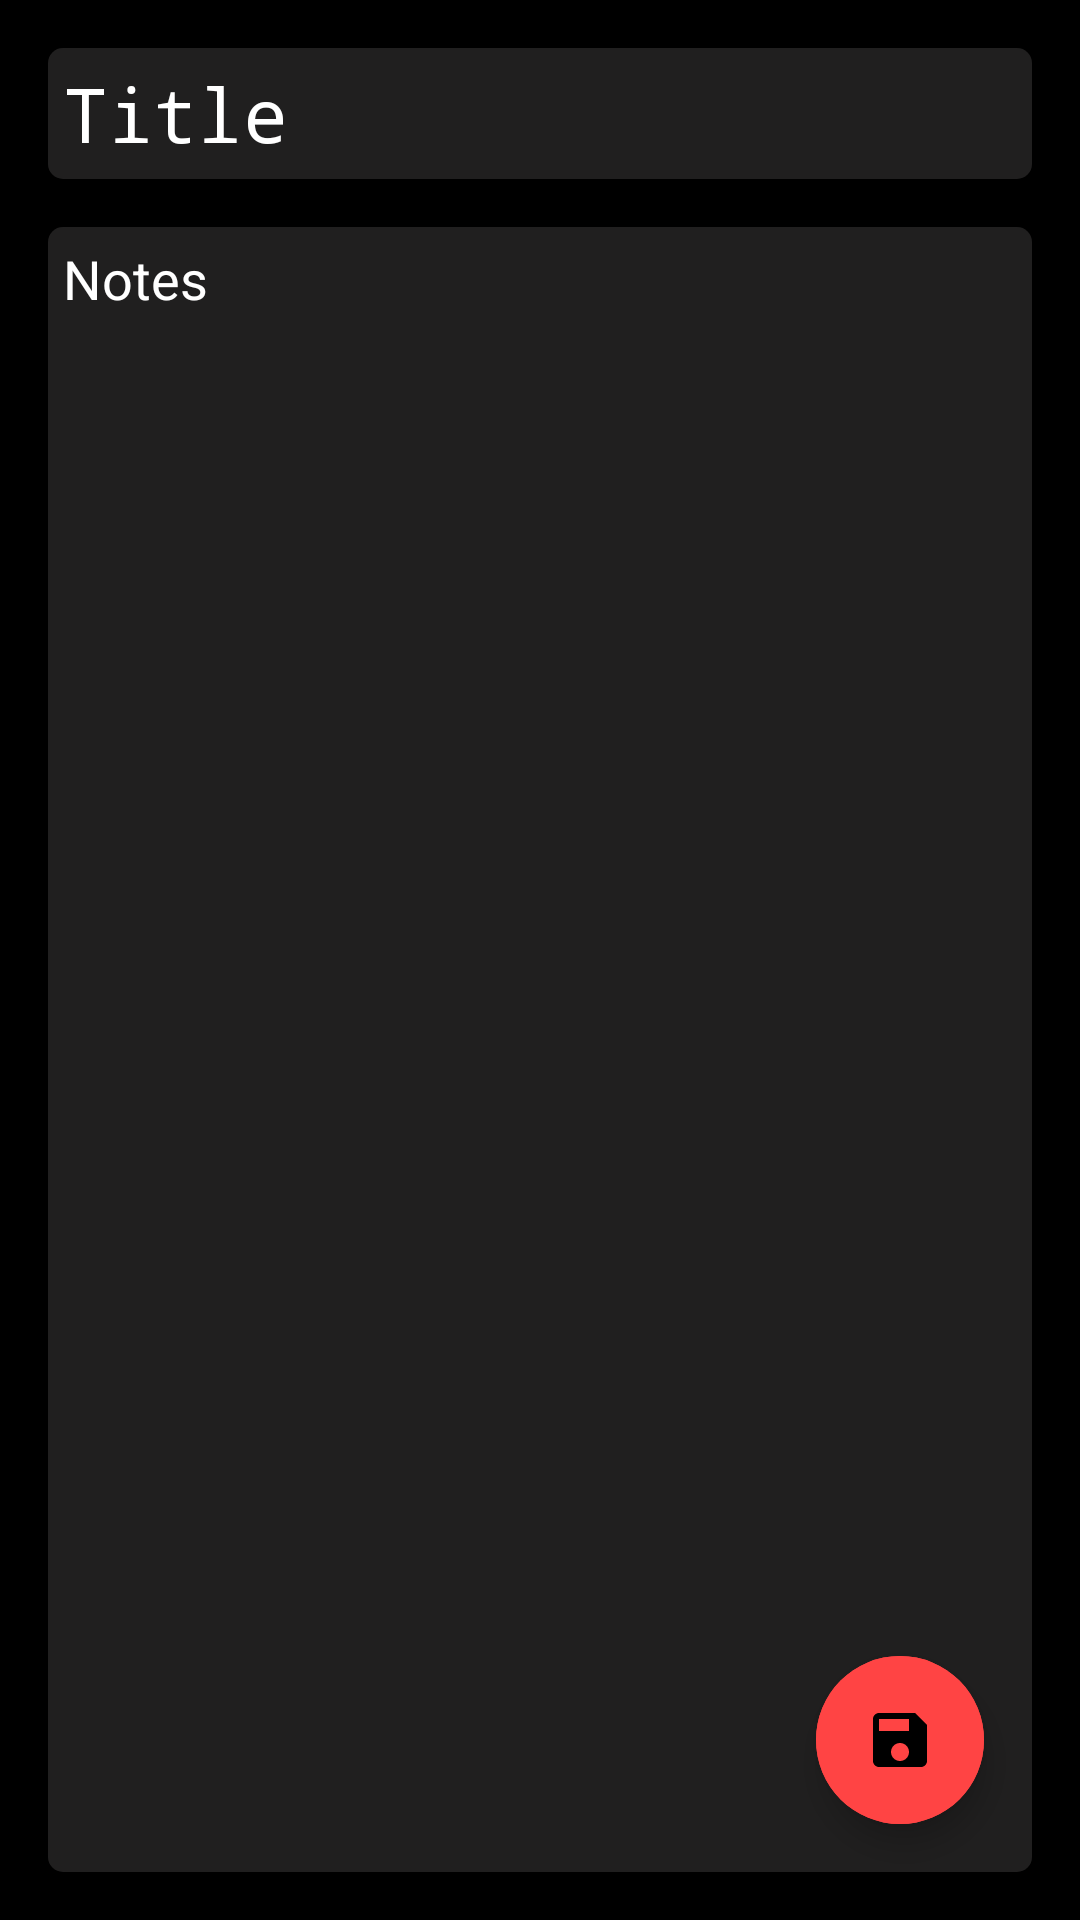

Here is an Android app screen rendered from its layout file. Give the layout XML and the strings, colors and styles it references.
<!-- AndroidManifest.xml: application theme AppTheme -->
<!-- res/layout/fragment_add_notes.xml -->
<?xml version="1.0" encoding="utf-8"?>
<androidx.constraintlayout.widget.ConstraintLayout xmlns:android="http://schemas.android.com/apk/res/android"
    xmlns:app="http://schemas.android.com/apk/res-auto"
    xmlns:tools="http://schemas.android.com/tools"
    android:layout_width="match_parent"
    android:layout_height="match_parent"
    android:background="@android:color/black"
    tools:context=".ui.AddNotesFragment">

    <EditText
        android:id="@+id/et_title"
        android:layout_width="match_parent"
        android:layout_height="wrap_content"
        android:layout_marginStart="16dp"
        android:layout_marginTop="16dp"
        android:layout_marginEnd="16dp"
        android:background="@drawable/bg_edittext"
        android:hint="Title"
        android:textColor="@android:color/white"
        android:fontFamily="monospace"
        android:textSize="25sp"
        android:padding="5dp"
        android:textColorHint="@android:color/white"
        app:layout_constraintEnd_toEndOf="parent"
        app:layout_constraintStart_toStartOf="parent"
        app:layout_constraintTop_toTopOf="parent" />

    <EditText
        android:id="@+id/et_notes"
        android:layout_width="0dp"
        android:layout_height="0dp"
        android:layout_marginStart="16dp"
        android:layout_marginTop="16dp"
        android:layout_marginEnd="16dp"
        android:layout_marginBottom="16dp"
        android:background="@drawable/bg_edittext"
        android:gravity="start"
        android:hint="Notes"
        android:textColor="@android:color/white"
        android:padding="5dp"
        android:textColorHint="@android:color/white"
        app:layout_constraintBottom_toBottomOf="parent"
        app:layout_constraintEnd_toEndOf="parent"
        app:layout_constraintStart_toStartOf="parent"
        app:layout_constraintTop_toBottomOf="@+id/et_title" />

    <com.google.android.material.floatingactionbutton.ExtendedFloatingActionButton
        android:id="@+id/btn_save"
        android:layout_width="wrap_content"
        android:layout_height="wrap_content"
        android:layout_margin="16dp"
        app:strokeColor="@color/colorPrimary"
        android:backgroundTint="@android:color/holo_red_light"
        app:icon="@drawable/ic_save"
        android:contentDescription="Save"
        style="@style/Widget.MaterialComponents.ExtendedFloatingActionButton"
        app:layout_constraintBottom_toBottomOf="@+id/et_notes"
        app:layout_constraintEnd_toEndOf="@+id/et_notes" />

</androidx.constraintlayout.widget.ConstraintLayout>
<!-- resources referenced by this layout -->
<resources>
  <!-- drawable bg_edittext (drawable) -->
  <?xml version="1.0" encoding="utf-8"?>
  <shape xmlns:android="http://schemas.android.com/apk/res/android"
      android:shape="rectangle">
      <stroke
          android:color="@android:color/holo_red_light"/>
  
      <solid
          android:color="#201F1F"/>
  
      <corners android:radius="5dp"/>
  </shape>
  <!-- drawable ic_save (drawable) -->
  <vector android:height="24dp" android:tint="#2D3BFF"
      android:viewportHeight="24" android:viewportWidth="24"
      android:width="24dp" xmlns:android="http://schemas.android.com/apk/res/android">
      <path android:fillColor="@android:color/white" android:pathData="M17,3L5,3c-1.11,0 -2,0.9 -2,2v14c0,1.1 0.89,2 2,2h14c1.1,0 2,-0.9 2,-2L21,7l-4,-4zM12,19c-1.66,0 -3,-1.34 -3,-3s1.34,-3 3,-3 3,1.34 3,3 -1.34,3 -3,3zM15,9L5,9L5,5h10v4z"/>
  </vector>
  <style name="AppTheme" parent="Theme.MaterialComponents.Light.DarkActionBar">
          
          <item name="colorPrimary">@android:color/black</item>
          <item name="colorPrimaryDark">@android:color/secondary_text_light</item>
          <item name="colorAccent">@android:color/darker_gray</item>
      </style>
  <!-- not gathered from this repository: default colours our renderer supplied (Android Studio template values) -->
  <color name="colorPrimary">#FF6200EE</color>
</resources>
